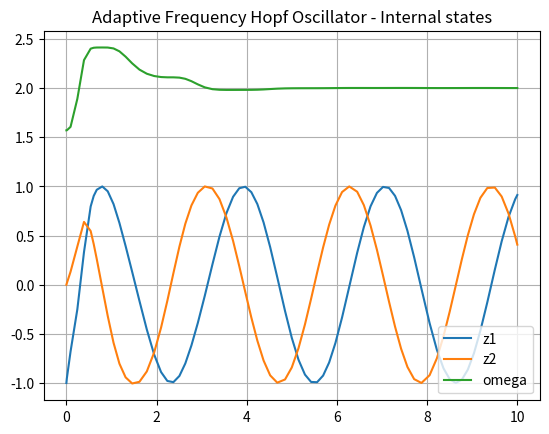
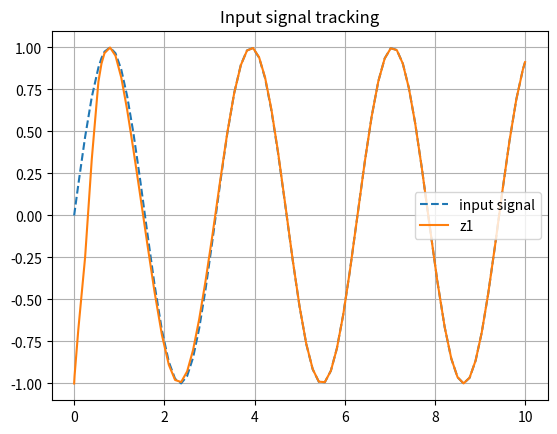
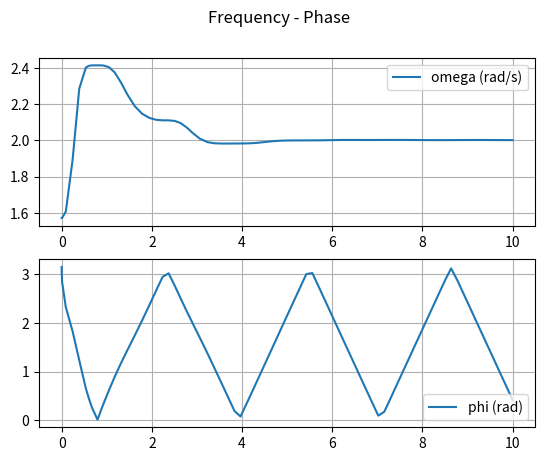
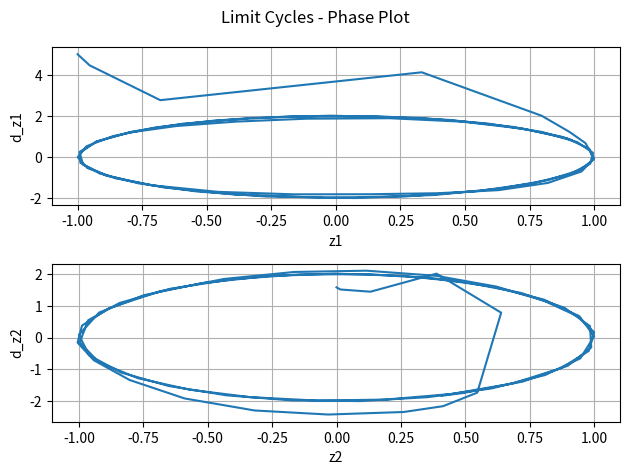

These figures' Python source, in order:
# -*- coding: utf-8 -*-
"""
Created on Tue Sep  6 07:30:52 2022

[redacted]
"""

# Imports
import numpy as np
from scipy.integrate import solve_ivp
import matplotlib.pyplot as plt



# Input (e.g. arm movement)
def input_signal(t):
    return np.sin(2*t)


# Dynamics of adaptive Hopf oscillator
def dz_dt(t, z, params):
    # Unpack
    z1, z2, omega = z
    gamma, mu, epsilon = params   
    u = input_signal(t) - z1
    
    # Derivatives
    d_z1 = gamma*(mu - (z1**2 + z2**2))*z1 + omega*z2 + epsilon*u
    d_z2 = gamma*(mu - (z1**2 + z2**2))*z2 - omega*z1 
    d_omega = epsilon*u*z2/(np.sqrt(z1**2 + z2**2))
    
    # Pack and return
    return np.hstack((d_z1, d_z2, d_omega))


# Duration
t_start = 0
t_end = 10


# Initial conditions
z1_0 = -1
z2_0 = 0
omega_0 = np.pi/2


# Parameters
gamma = 5
mu = 1
epsilon= 5


# Solve
z_0 = (z1_0, z2_0, omega_0)
params = (gamma, mu, epsilon)
t_span = (t_start, t_end)
sol = solve_ivp(dz_dt, t_span, z_0, args=(params,))


# Plot
plt.figure()
plt.plot(sol.t, sol.y.T)
plt.grid('on')
plt.title('Adaptive Frequency Hopf Oscillator - Internal states')
plt.legend(['z1', 'z2', 'omega'])

plt.figure()
plt.plot(sol.t, input_signal(sol.t), '--')
plt.plot(sol.t, sol.y[0,:].T)
plt.grid('on')
plt.title('Input signal tracking')
plt.legend(['input signal', 'z1'])

fig, axs = plt.subplots(2)
fig.suptitle('Frequency - Phase')
axs[0].plot(sol.t, sol.y[2,:].T)
axs[0].grid('on')
axs[0].legend(['omega (rad/s)'])
axs[1].plot(sol.t, np.arccos(sol.y[0,:].T))
axs[1].grid('on')
axs[1].legend(['phi (rad)'])

fig, axs = plt.subplots(2)
fig.suptitle('Limit Cycles - Phase Plot')
d_z1, d_z2, d_omega = np.array_split(dz_dt(sol.t, sol.y, params), 3)
axs[0].plot(sol.y[0,:].T, d_z1 )
axs[0].grid('on')
axs[0].set_xlabel('z1')
axs[0].set_ylabel('d_z1')
axs[1].plot(sol.y[1,:].T, d_z2 )
axs[1].grid('on')
axs[1].set_xlabel('z2')
axs[1].set_ylabel('d_z2')
fig.tight_layout()


